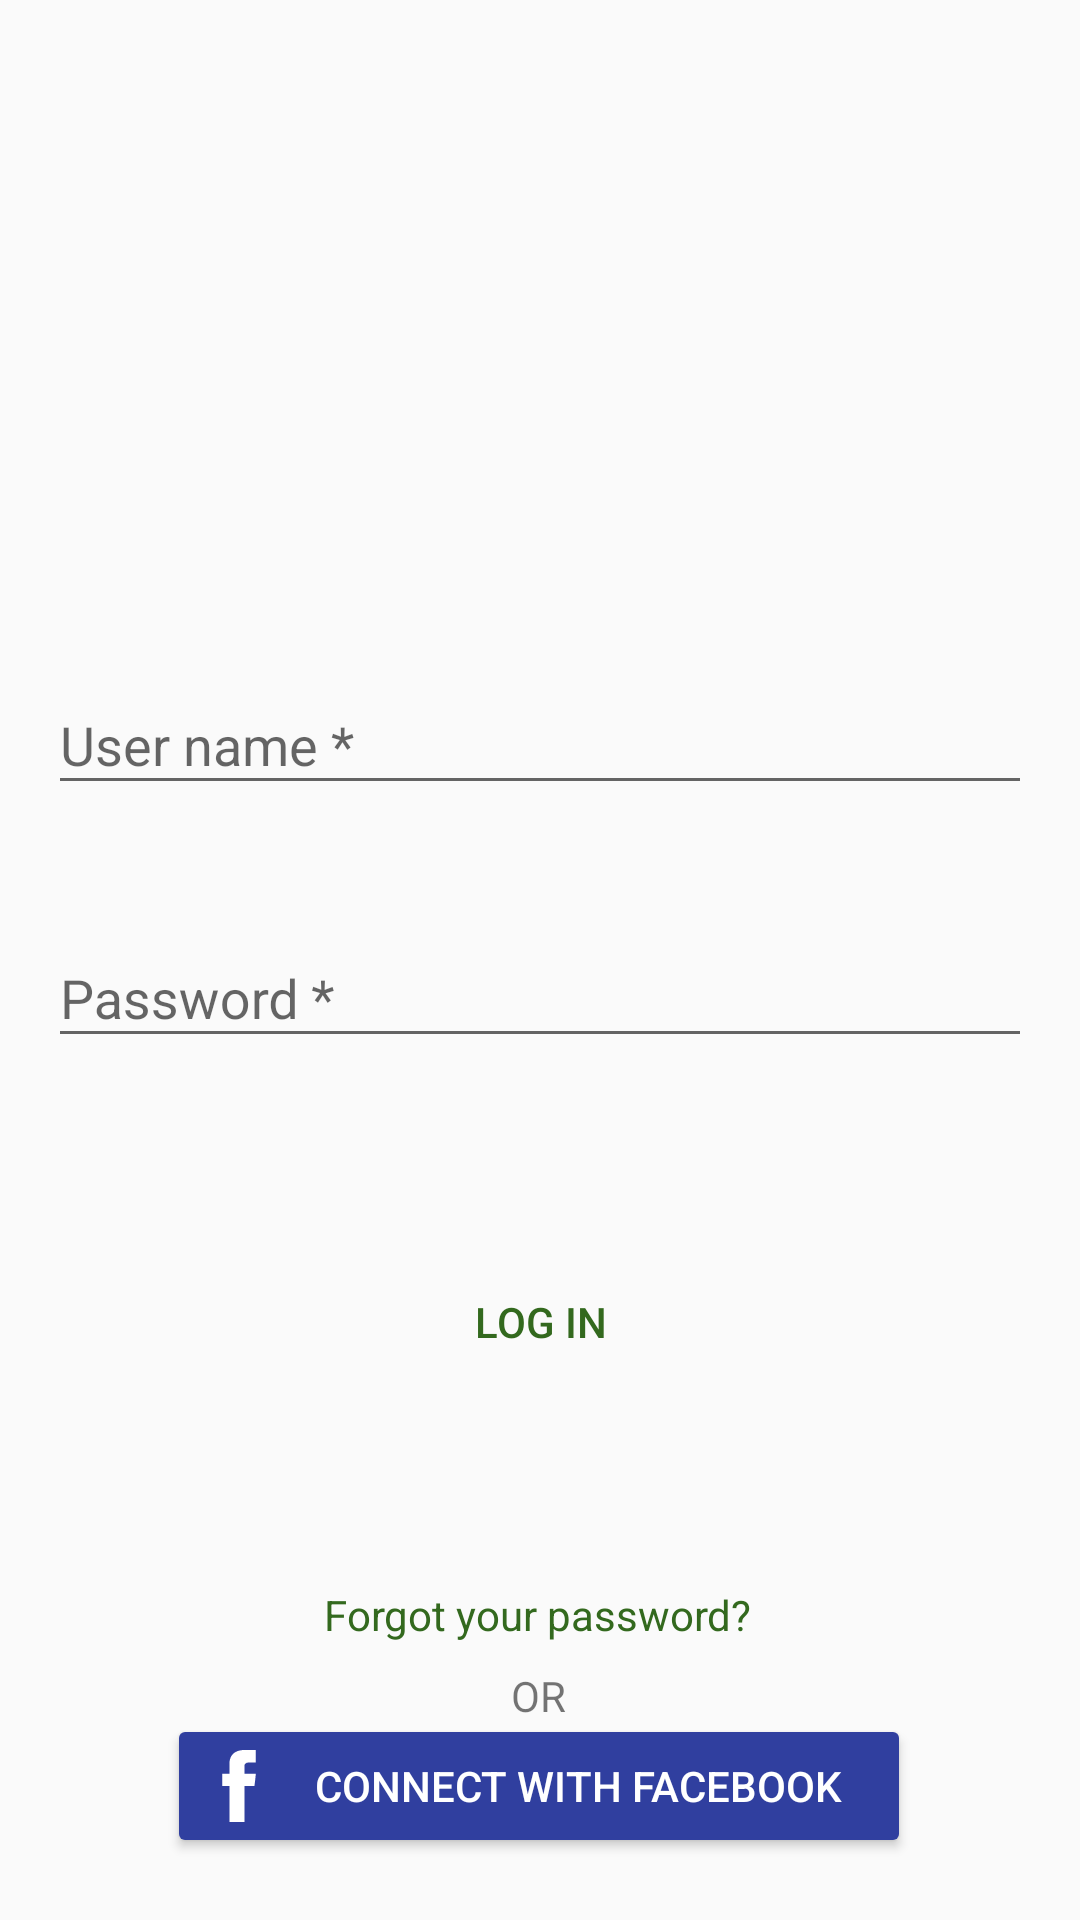

Android layout source for this screen:
<!-- AndroidManifest.xml: application theme AppTheme -->
<!-- res/layout/login_card_content.xml -->
<?xml version="1.0" encoding="utf-8"?>
<android.support.constraint.ConstraintLayout
        xmlns:android="http://schemas.android.com/apk/res/android"
        xmlns:app="http://schemas.android.com/apk/res-auto" xmlns:tools="http://schemas.android.com/tools"
        android:layout_width="match_parent"
        android:layout_height="wrap_content">

    <android.support.design.widget.TextInputLayout
            android:layout_width="0dp"
            android:id="@+id/text_input1"
            android:layout_height="wrap_content"
            android:layout_marginEnd="16dp"
            android:layout_marginRight="16dp"
            android:layout_marginStart="16dp"
            android:layout_marginLeft="16dp"
            android:layout_marginTop="64dp"
            app:layout_constraintTop_toBottomOf="@+id/imageView"
            app:layout_constraintEnd_toEndOf="parent"
            app:layout_constraintStart_toStartOf="parent">

        <EditText
                android:layout_width="match_parent"
                android:layout_height="wrap_content"
                android:inputType="textPersonName"
                android:ems="10"
                android:hint="@string/user_name"
                android:id="@+id/editText"/>

    </android.support.design.widget.TextInputLayout>

    <android.support.design.widget.TextInputLayout
            android:layout_width="0dp"
            android:layout_height="wrap_content"
            android:id="@+id/text_input2"
            app:layout_constraintEnd_toEndOf="parent"
            android:layout_marginEnd="16dp"
            android:layout_marginRight="16dp"
            app:layout_constraintStart_toStartOf="parent"
            android:layout_marginLeft="16dp"
            android:layout_marginStart="16dp"
            android:layout_marginTop="32dp"
            app:layout_constraintTop_toBottomOf="@+id/text_input1">
        <EditText
                android:layout_width="match_parent"
                android:layout_height="wrap_content"
                android:inputType="textPassword"
                android:hint="@string/password"
                android:ems="10"
                android:id="@+id/editText2"/>

    </android.support.design.widget.TextInputLayout>


    <ImageView
            android:layout_width="@dimen/login_logo_width"
            android:layout_height="@dimen/login_logo_height" app:srcCompat="@drawable/agora_icon"
            android:id="@+id/imageView" android:layout_marginTop="32dp"
            app:layout_constraintTop_toTopOf="parent" app:layout_constraintEnd_toEndOf="parent"
            android:layout_marginEnd="8dp" android:layout_marginRight="8dp"
            app:layout_constraintStart_toStartOf="parent" android:layout_marginLeft="8dp"
            android:layout_marginStart="8dp"/>
    <Button
            style="@style/ButtonStyle"
            android:text="@string/log_in"
            android:layout_width="0dp"
            android:layout_height="wrap_content"
            android:id="@+id/button" android:layout_marginTop="64dp"
            app:layout_constraintTop_toBottomOf="@+id/text_input2" app:layout_constraintEnd_toEndOf="parent"
            android:layout_marginEnd="16dp" android:layout_marginRight="16dp"
            app:layout_constraintStart_toStartOf="parent" android:layout_marginLeft="16dp"
            android:layout_marginStart="16dp"/>
    <TextView
            android:text="@string/forgot_your_password"
            android:layout_width="wrap_content"
            android:layout_height="wrap_content"
            android:id="@+id/textView"
            android:textColor="@color/LightGreen900"
            app:layout_constraintEnd_toEndOf="parent"
            android:layout_marginEnd="8dp" android:layout_marginRight="8dp"
            app:layout_constraintStart_toStartOf="parent" android:layout_marginLeft="8dp"
            android:layout_marginStart="8dp"
            app:layout_constraintHorizontal_bias="0.497"
            android:layout_marginTop="64dp" app:layout_constraintTop_toBottomOf="@+id/button"/>
    <TextView
            android:text="@string/or"
            android:layout_width="wrap_content"
            android:layout_height="wrap_content"
            android:id="@+id/textView2"
            app:layout_constraintEnd_toEndOf="parent"
            android:layout_marginEnd="8dp" android:layout_marginRight="8dp"
            app:layout_constraintStart_toStartOf="parent" android:layout_marginLeft="8dp"
            android:layout_marginStart="8dp" app:layout_constraintHorizontal_bias="0.498"
            android:layout_marginTop="8dp" app:layout_constraintTop_toBottomOf="@+id/textView"/>
    <Button
            android:text="@string/connect_with_facebook"
            android:theme="@style/FacebookButtonStyle"
            android:drawableLeft="@drawable/ic_facebook_f"
            android:drawableStart="@drawable/ic_facebook_f"
            android:layout_width="wrap_content"
            android:layout_height="wrap_content"
            android:id="@+id/button2"
            app:layout_constraintEnd_toEndOf="parent"
            android:layout_marginEnd="8dp" android:layout_marginRight="8dp"
            app:layout_constraintStart_toStartOf="parent" android:layout_marginLeft="8dp"
            android:layout_marginStart="8dp" app:layout_constraintHorizontal_bias="0.498"
            android:layout_marginTop="8dp" app:layout_constraintTop_toBottomOf="@+id/textView2"
            android:layout_marginBottom="32dp" app:layout_constraintBottom_toBottomOf="parent"/>
</android.support.constraint.ConstraintLayout>
<!-- resources referenced by this layout -->
<resources>
  <color name="LightGreen900">#33691E</color>
  <dimen name="login_logo_height">120dp</dimen>
  <dimen name="login_logo_width">120dp</dimen>
  <!-- drawable ic_facebook_f (drawable) -->
  <vector android:height="24dp" android:viewportHeight="430.114"
      android:viewportWidth="430.113" android:width="24dp" xmlns:android="http://schemas.android.com/apk/res/android">
      <path android:fillColor="#ffffff" android:pathData="M158.081,83.3c0,10.839 0,59.218 0,59.218h-43.385v72.412h43.385v215.183h89.122V214.936h59.805c0,0 5.601,-34.721 8.316,-72.685c-7.784,0 -67.784,0 -67.784,0s0,-42.127 0,-49.511c0,-7.4 9.717,-17.354 19.321,-17.354c9.586,0 29.818,0 48.557,0c0,-9.859 0,-43.924 0,-75.385c-25.016,0 -53.476,0 -66.021,0C155.878,-0.004 158.081,72.48 158.081,83.3z"/>
  </vector>
  <string name="connect_with_facebook">\t\tCONNECT WITH FACEBOOK\t\t</string>
  <string name="forgot_your_password">Forgot your password?</string>
  <string name="log_in">LOG IN</string>
  <string name="or">OR</string>
  <string name="password">Password *</string>
  <string name="user_name">User name *</string>
  <style name="ButtonStyle" parent="Widget.AppCompat.Button">
          <item name="android:textColor">@color/LightGreen900</item>
          <item name="android:background">@drawable/round_edges_amber_a400</item>
      </style>
  <style name="FacebookButtonStyle" parent="Widget.AppCompat.Button.Colored">
          <item name="colorButtonNormal">@color/Indigo700</item>
          <item name="android:textColor">@color/White</item>
      </style>
  <style name="AppTheme" parent="Theme.AppCompat.Light.NoActionBar">
          
          <item name="colorPrimary">@color/colorPrimary</item>
          <item name="colorPrimaryDark">@color/colorPrimaryDark</item>
          <item name="colorAccent">@color/colorAccent</item>
      </style>
  <color name="Indigo700">#303F9F</color>
  <color name="White">#FFFFFF</color>
  <color name="colorPrimary">@color/AmberA400</color>
  <color name="colorPrimaryDark">#00574B</color>
  <color name="colorAccent">@color/AmberA400</color>
  <color name="AmberA400">#FFC400</color>
</resources>
